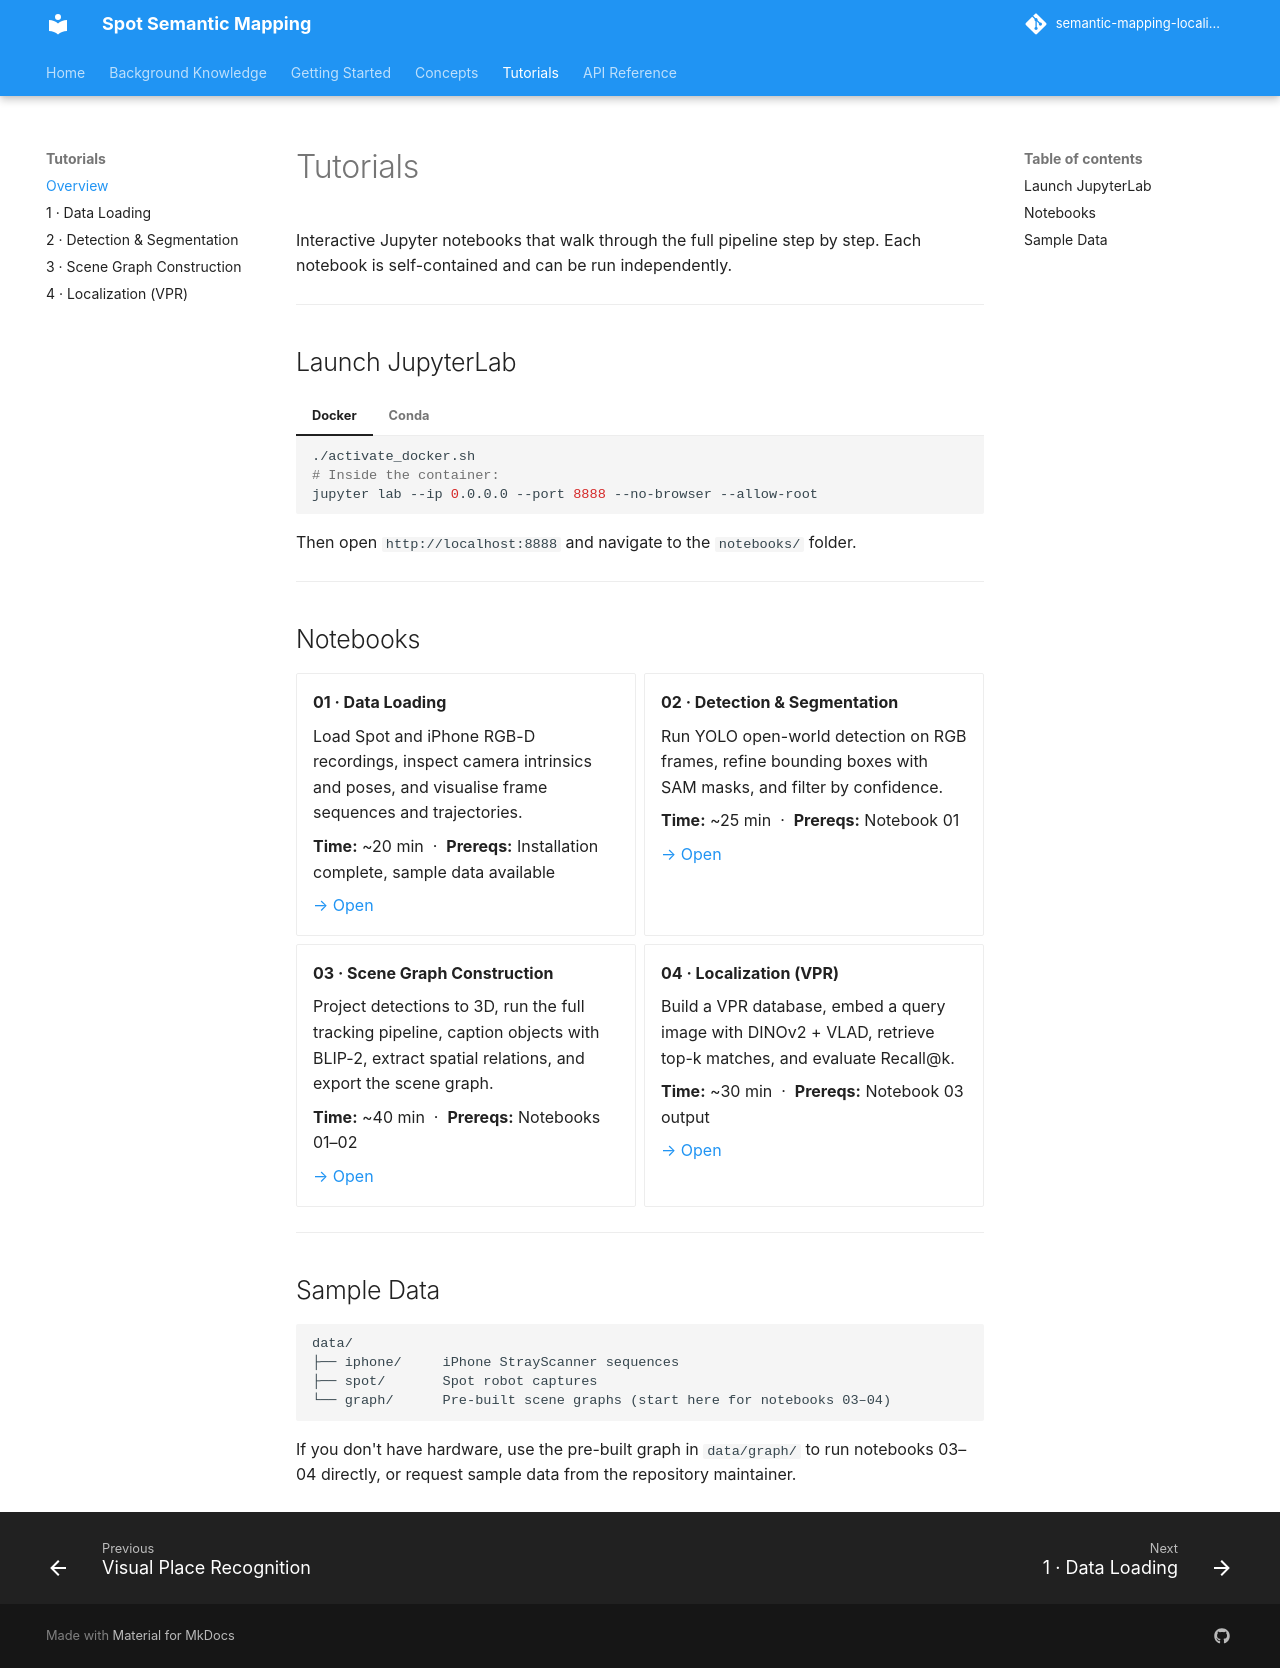

repository: minhphd/semantic-mapping-localization · page: tutorials/index.html · generator: mkdocs

# Tutorials

Interactive Jupyter notebooks that walk through the full pipeline step by step. Each notebook is self-contained and can be run independently.

---

## Launch JupyterLab

=== "Docker"

    ```bash
    ./activate_docker.sh
    # Inside the container:
    jupyter lab --ip 0.0.0.0 --port 8888 --no-browser --allow-root
    ```

=== "Conda"

    ```bash
    conda activate semantic_mapping
    jupyter lab --ip 0.0.0.0 --port 8888
    ```

Then open `http://localhost:8888` and navigate to the `notebooks/` folder.

---

## Notebooks

<div class="grid cards" markdown>

-   **01 · Data Loading**

    Load Spot and iPhone RGB-D recordings, inspect camera intrinsics and poses, and visualise frame sequences and trajectories.

    **Time:** ~20 min &nbsp;·&nbsp; **Prereqs:** Installation complete, sample data available

    [→ Open](data_loading.md)

-   **02 · Detection & Segmentation**

    Run YOLO open-world detection on RGB frames, refine bounding boxes with SAM masks, and filter by confidence.

    **Time:** ~25 min &nbsp;·&nbsp; **Prereqs:** Notebook 01

    [→ Open](detection_segmentation.md)

-   **03 · Scene Graph Construction**

    Project detections to 3D, run the full tracking pipeline, caption objects with BLIP-2, extract spatial relations, and export the scene graph.

    **Time:** ~40 min &nbsp;·&nbsp; **Prereqs:** Notebooks 01–02

    [→ Open](scene_graph.md)

-   **04 · Localization (VPR)**

    Build a VPR database, embed a query image with DINOv2 + VLAD, retrieve top-k matches, and evaluate Recall@k.

    **Time:** ~30 min &nbsp;·&nbsp; **Prereqs:** Notebook 03 output

    [→ Open](localization.md)

</div>

---

## Sample Data

```
data/
├── iphone/     iPhone StrayScanner sequences
├── spot/       Spot robot captures
└── graph/      Pre-built scene graphs (start here for notebooks 03–04)
```

If you don't have hardware, use the pre-built graph in `data/graph/` to run notebooks 03–04 directly, or request sample data from the repository maintainer.
